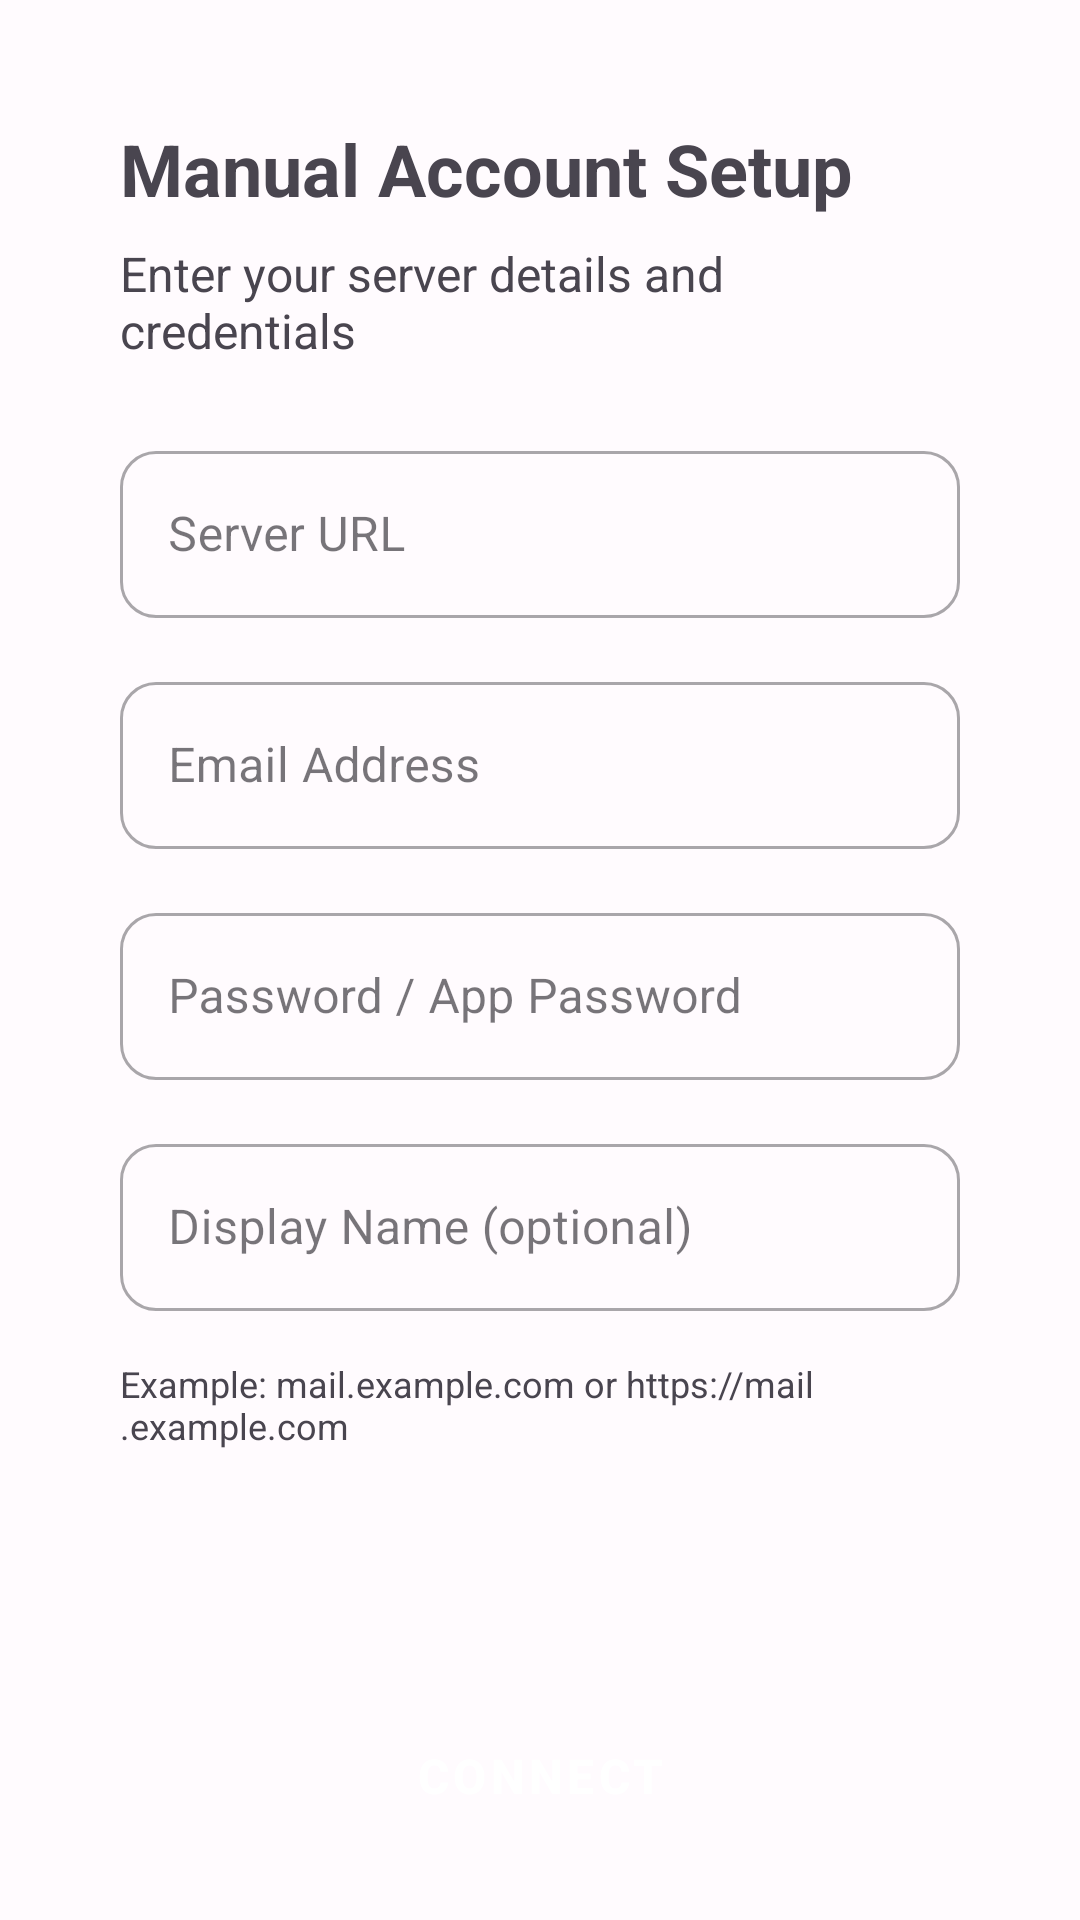

Reconstruct the res/layout file that produces this screen, plus the resources it refers to.
<!-- AndroidManifest.xml: application theme Theme.UnifiedComms -->
<!-- res/layout/activity_add_account_manual.xml -->
<?xml version="1.0" encoding="utf-8"?>
<LinearLayout xmlns:android="http://schemas.android.com/apk/res/android"
    android:layout_width="match_parent"
    android:layout_height="match_parent"
    android:orientation="vertical"
    android:padding="24dp">

    <ScrollView
        android:layout_width="match_parent"
        android:layout_height="0dp"
        android:layout_weight="1">

        <LinearLayout
            android:layout_width="match_parent"
            android:layout_height="wrap_content"
            android:orientation="vertical"
            android:padding="16dp">

            <TextView
                android:layout_width="match_parent"
                android:layout_height="wrap_content"
                android:text="Manual Account Setup"
                android:textSize="24sp"
                android:textStyle="bold"
                android:layout_marginBottom="8dp" />

            <TextView
                android:layout_width="match_parent"
                android:layout_height="wrap_content"
                android:text="Enter your server details and credentials"
                android:textSize="16sp"
                android:textColor="?attr/colorOnSurfaceVariant"
                android:layout_marginBottom="24dp" />

            <com.google.android.material.textfield.TextInputLayout
                android:layout_width="match_parent"
                android:layout_height="wrap_content"
                android:layout_marginBottom="16dp"
                style="@style/Widget.UnifiedComms.TextInputLayout">

                <com.google.android.material.textfield.TextInputEditText
                    android:id="@+id/server_input"
                    android:layout_width="match_parent"
                    android:layout_height="wrap_content"
                    android:hint="Server URL"
                    android:inputType="textUri"
                    android:singleLine="true" />

            </com.google.android.material.textfield.TextInputLayout>

            <com.google.android.material.textfield.TextInputLayout
                android:layout_width="match_parent"
                android:layout_height="wrap_content"
                android:layout_marginBottom="16dp"
                style="@style/Widget.UnifiedComms.TextInputLayout">

                <com.google.android.material.textfield.TextInputEditText
                    android:id="@+id/email_input"
                    android:layout_width="match_parent"
                    android:layout_height="wrap_content"
                    android:hint="Email Address"
                    android:inputType="textEmailAddress"
                    android:singleLine="true" />

            </com.google.android.material.textfield.TextInputLayout>

            <com.google.android.material.textfield.TextInputLayout
                android:layout_width="match_parent"
                android:layout_height="wrap_content"
                android:layout_marginBottom="16dp"
                style="@style/Widget.UnifiedComms.TextInputLayout">

                <com.google.android.material.textfield.TextInputEditText
                    android:id="@+id/password_input"
                    android:layout_width="match_parent"
                    android:layout_height="wrap_content"
                    android:hint="Password / App Password"
                    android:inputType="textPassword"
                    android:singleLine="true" />

            </com.google.android.material.textfield.TextInputLayout>

            <com.google.android.material.textfield.TextInputLayout
                android:layout_width="match_parent"
                android:layout_height="wrap_content"
                android:layout_marginBottom="16dp"
                style="@style/Widget.UnifiedComms.TextInputLayout">

                <com.google.android.material.textfield.TextInputEditText
                    android:id="@+id/name_input"
                    android:layout_width="match_parent"
                    android:layout_height="wrap_content"
                    android:hint="Display Name (optional)"
                    android:inputType="textPersonName"
                    android:singleLine="true" />

            </com.google.android.material.textfield.TextInputLayout>

            <TextView
                android:layout_width="match_parent"
                android:layout_height="wrap_content"
                android:text="Example: mail.example.com or https://mail.example.com"
                android:textSize="12sp"
                android:textColor="?attr/colorOnSurfaceVariant"
                android:layout_marginBottom="24dp" />

        </LinearLayout>

    </ScrollView>

    <Button
        android:id="@+id/connect_button"
        android:layout_width="match_parent"
        android:layout_height="wrap_content"
        android:text="Connect"
        style="@style/Widget.UnifiedComms.Button.Primary" />

</LinearLayout>
<!-- resources referenced by this layout -->
<resources>
  <style name="Widget.UnifiedComms.Button.Primary" parent="Widget.MaterialComponents.Button">
          <item name="cornerRadius">12dp</item>
          <item name="android:textSize">16sp</item>
          <item name="android:textStyle">bold</item>
      </style>
  <style name="Widget.UnifiedComms.TextInputLayout" parent="Widget.MaterialComponents.TextInputLayout.OutlinedBox">
          <item name="boxCornerRadiusTopStart">12dp</item>
          <item name="boxCornerRadiusTopEnd">12dp</item>
          <item name="boxCornerRadiusBottomStart">12dp</item>
          <item name="boxCornerRadiusBottomEnd">12dp</item>
      </style>
  <style name="Theme.UnifiedComms" parent="Theme.Material3.DayNight.NoActionBar">
          
          <item name="colorPrimary">@color/material_dynamic_primary40</item>
          <item name="colorPrimaryContainer">@color/material_dynamic_primaryContainer40</item>
          <item name="colorOnPrimary">@color/material_dynamic_onPrimary40</item>
          <item name="colorOnPrimaryContainer">@color/material_dynamic_onPrimaryContainer40</item>
          
          <item name="colorSecondary">@color/material_dynamic_secondary40</item>
          <item name="colorSecondaryContainer">@color/material_dynamic_secondaryContainer40</item>
          <item name="colorOnSecondary">@color/material_dynamic_onSecondary40</item>
          <item name="colorOnSecondaryContainer">@color/material_dynamic_onSecondaryContainer40</item>
          
          <item name="android:statusBarColor">@android:color/transparent</item>
          <item name="android:navigationBarColor">@android:color/transparent</item>
          
          
          <item name="android:windowBackground">@color/material_dynamic_background40</item>
          
          <item name="colorControlHighlight">@color/material_dynamic_primaryContainer40</item>
      </style>
  <color name="material_dynamic_primary40">#6750A4</color>
  <color name="material_dynamic_primaryContainer40">#EADDFF</color>
  <color name="material_dynamic_onPrimary40">#FFFFFF</color>
  <color name="material_dynamic_onPrimaryContainer40">#21005D</color>
  <color name="material_dynamic_secondary40">#625B71</color>
  <color name="material_dynamic_secondaryContainer40">#E8DEF8</color>
  <color name="material_dynamic_onSecondary40">#FFFFFF</color>
  <color name="material_dynamic_onSecondaryContainer40">#1D192B</color>
  <color name="material_dynamic_background40">#FFFBFE</color>
</resources>
